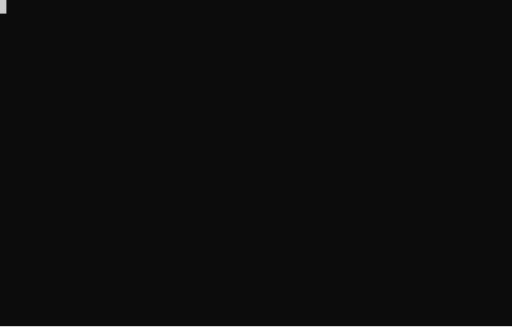
t = 0.00 s
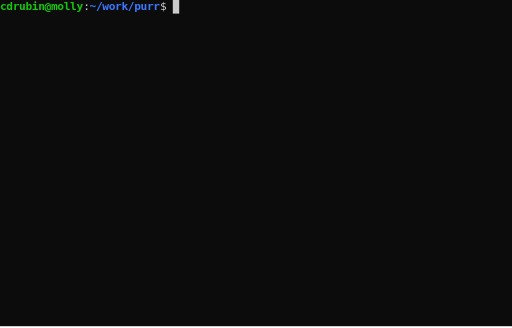
t = 1.67 s
t = 3.33 s: frame unchanged from t = 1.67 s, image omitted
t = 5.00 s: frame unchanged from t = 1.67 s, image omitted
t = 6.67 s: frame unchanged from t = 1.67 s, image omitted
t = 8.33 s: frame unchanged from t = 1.67 s, image omitted

The animated SVG that drew these frames (rendered in a browser with its animation timeline set to each time). Animation: 1 CSS @keyframes rule; frames cover the first 8.33 s, repeats indefinitely.

<svg xmlns="http://www.w3.org/2000/svg" xmlns:xlink="http://www.w3.org/1999/xlink" id="terminal" baseProfile="full" viewBox="0 0 640 410" width="640" version="1.1">
    <defs>
        <termtosvg:template_settings xmlns:termtosvg="https://github.com/nbedos/termtosvg">
            <termtosvg:screen_geometry columns="80" rows="24"/>
            <termtosvg:animation type="css"/>
        </termtosvg:template_settings>
        <style type="text/css" id="generated-style"><![CDATA[#screen {
                font-family: 'DejaVu Sans Mono', monospace;
                font-style: normal;
                font-size: 14px;
            }

        text {
            dominant-baseline: text-before-edge;
            white-space: pre;
        }
    
            :root {
                --animation-duration: 29595ms;
            }

            @keyframes roll {
                0.000%{transform:translateY(0px)}
0.081%{transform:translateY(-442px)}
47.782%{transform:translateY(-884px)}
49.025%{transform:translateY(-1326px)}
49.350%{transform:translateY(-1768px)}
49.931%{transform:translateY(-2210px)}
50.640%{transform:translateY(-2652px)}
52.566%{transform:translateY(-3094px)}
52.576%{transform:translateY(-3536px)}
57.182%{transform:translateY(-3978px)}
57.466%{transform:translateY(-4420px)}
58.425%{transform:translateY(-4862px)}
58.439%{transform:translateY(-5304px)}
58.446%{transform:translateY(-5746px)}
65.737%{transform:translateY(-6188px)}
66.390%{transform:translateY(-6630px)}
71.107%{transform:translateY(-7072px)}
71.421%{transform:translateY(-7514px)}
71.553%{transform:translateY(-7956px)}
72.384%{transform:translateY(-8398px)}
74.073%{transform:translateY(-8840px)}
74.317%{transform:translateY(-9282px)}
74.546%{transform:translateY(-9724px)}
76.185%{transform:translateY(-10166px)}
96.621%{transform:translateY(-10608px)}
100.000%{transform:translateY(-10608px)}
            }

            #screen_view {
                animation-duration: 29595ms;
                animation-iteration-count:infinite;
                animation-name:roll;
                animation-timing-function: steps(1,end);
                animation-fill-mode: forwards;
            }
        ]]></style>
        <style type="text/css" id="user-style">
            /* The colors defined below are the default 16 colors used for rendering text of the terminal. Adjust
               them as needed.
               PowerShell colors based on https://en.wikipedia.org/wiki/ANSI_escape_code#Colors */
            .foreground {fill: #cccccc;}
            .background {fill: #0c0c0c;}
            .color0 {fill: #0c0c0c;}
            .color1 {fill: #c50f1f;}
            .color2 {fill: #13a10e;}
            .color3 {fill: #c19c00;}
            .color4 {fill: #0037da;}
            .color5 {fill: #881798;}
            .color6 {fill: #3a96dd;}
            .color7 {fill: #cccccc;}
            .color8 {fill: #767676;}
            .color9 {fill: #e74856;}
            .color10 {fill: #16c60c;}
            .color11 {fill: #f9f1a5;}
            .color12 {fill: #3b78ff;}
            .color13 {fill: #b4009e;}
            .color14 {fill: #61d6d6;}
            .color15 {fill: #f2f2f2;}
        </style>
    </defs>
    <svg id="screen" width="640" height="408" viewBox="0 0 640 408" preserveAspectRatio="xMidYMin slice">
    <rect class="background" height="100%" width="100%" x="0" y="0"/><defs><g id="g1"><text x="0" textLength="8" class="background"> </text></g><g id="g2"><text x="0" textLength="104" font-weight="bold" class="color10">cdrubin@molly</text><text x="104" textLength="8" class="foreground">:</text><text x="112" textLength="88" font-weight="bold" class="color12">~/work/purr</text><text x="200" textLength="16" class="foreground">$ </text><text x="216" textLength="8" class="background"> </text></g><g id="g3"><text x="0" textLength="104" font-weight="bold" class="color10">cdrubin@molly</text><text x="104" textLength="8" class="foreground">:</text><text x="112" textLength="88" font-weight="bold" class="color12">~/work/purr</text><text x="200" textLength="24" class="foreground">$ c</text><text x="224" textLength="8" class="background"> </text></g><g id="g4"><text x="0" textLength="104" font-weight="bold" class="color10">cdrubin@molly</text><text x="104" textLength="8" class="foreground">:</text><text x="112" textLength="88" font-weight="bold" class="color12">~/work/purr</text><text x="200" textLength="32" class="foreground">$ cl</text><text x="232" textLength="8" class="background"> </text></g><g id="g5"><text x="0" textLength="104" font-weight="bold" class="color10">cdrubin@molly</text><text x="104" textLength="8" class="foreground">:</text><text x="112" textLength="88" font-weight="bold" class="color12">~/work/purr</text><text x="200" textLength="40" class="foreground">$ cle</text><text x="240" textLength="8" class="background"> </text></g><g id="g6"><text x="0" textLength="104" font-weight="bold" class="color10">cdrubin@molly</text><text x="104" textLength="8" class="foreground">:</text><text x="112" textLength="88" font-weight="bold" class="color12">~/work/purr</text><text x="200" textLength="48" class="foreground">$ clea</text><text x="248" textLength="8" class="background"> </text></g><g id="g7"><text x="0" textLength="104" font-weight="bold" class="color10">cdrubin@molly</text><text x="104" textLength="8" class="foreground">:</text><text x="112" textLength="88" font-weight="bold" class="color12">~/work/purr</text><text x="200" textLength="56" class="foreground">$ clear</text><text x="256" textLength="8" class="background"> </text></g><g id="g8"><text x="0" textLength="104" font-weight="bold" class="color10">cdrubin@molly</text><text x="104" textLength="8" class="foreground">:</text><text x="112" textLength="88" font-weight="bold" class="color12">~/work/purr</text><text x="200" textLength="56" class="foreground">$ clear</text></g><g id="g9"><text x="0" textLength="104" font-weight="bold" class="color10">cdrubin@molly</text><text x="104" textLength="8" class="foreground">:</text><text x="112" textLength="88" font-weight="bold" class="color12">~/work/purr</text><text x="200" textLength="16" class="foreground">$ </text><text x="216" textLength="8" class="background"> </text><text x="224" textLength="32" class="foreground">    </text></g><g id="g10"><text x="0" textLength="104" font-weight="bold" class="color10">cdrubin@molly</text><text x="104" textLength="8" class="foreground">:</text><text x="112" textLength="88" font-weight="bold" class="color12">~/work/purr</text><text x="200" textLength="24" class="foreground">$ l</text><text x="224" textLength="8" class="background"> </text><text x="232" textLength="24" class="foreground">   </text></g><g id="g11"><text x="0" textLength="104" font-weight="bold" class="color10">cdrubin@molly</text><text x="104" textLength="8" class="foreground">:</text><text x="112" textLength="88" font-weight="bold" class="color12">~/work/purr</text><text x="200" textLength="32" class="foreground">$ ls</text><text x="232" textLength="8" class="background"> </text><text x="240" textLength="16" class="foreground">  </text></g><g id="g12"><text x="0" textLength="104" font-weight="bold" class="color10">cdrubin@molly</text><text x="104" textLength="8" class="foreground">:</text><text x="112" textLength="88" font-weight="bold" class="color12">~/work/purr</text><text x="200" textLength="56" class="foreground">$ ls   </text></g><g id="g13"><text x="0" textLength="8" font-weight="bold" class="color12">.</text><text x="8" textLength="32" class="foreground">/   </text><text x="40" textLength="32" font-weight="bold" class="color12">.git</text><text x="72" textLength="24" class="foreground">/  </text><text x="96" textLength="32" font-weight="bold" class="color12">data</text><text x="128" textLength="24" class="foreground">/  </text><text x="152" textLength="24" font-weight="bold" class="color12">lib</text><text x="176" textLength="32" class="foreground">/   </text><text x="208" textLength="32" font-weight="bold" class="color12">site</text><text x="240" textLength="216" class="foreground">/  README.md   intro.cast  </text><text x="456" textLength="56" font-weight="bold" class="color10">stop.sh</text><text x="512" textLength="8" class="foreground">*</text></g><g id="g14"><text x="0" textLength="16" font-weight="bold" class="color12">..</text><text x="16" textLength="24" class="foreground">/  </text><text x="40" textLength="32" font-weight="bold" class="color12">conf</text><text x="72" textLength="24" class="foreground">/  </text><text x="96" textLength="24" font-weight="bold" class="color12">doc</text><text x="120" textLength="32" class="foreground">/   </text><text x="152" textLength="32" font-weight="bold" class="color12">logs</text><text x="184" textLength="24" class="foreground">/  </text><text x="208" textLength="24" font-weight="bold" class="color12">tmp</text><text x="232" textLength="32" class="foreground">/   </text><text x="264" textLength="72" font-weight="bold" class="color10">inside.sh</text><text x="336" textLength="24" class="foreground">*  </text><text x="360" textLength="48" font-weight="bold" class="color10">run.sh</text><text x="408" textLength="8" class="foreground">*</text></g><g id="g15"><text x="0" textLength="104" font-weight="bold" class="color10">cdrubin@molly</text><text x="104" textLength="8" class="foreground">:</text><text x="112" textLength="88" font-weight="bold" class="color12">~/work/purr</text><text x="200" textLength="24" class="foreground">$ .</text><text x="224" textLength="8" class="background"> </text></g><g id="g16"><text x="0" textLength="104" font-weight="bold" class="color10">cdrubin@molly</text><text x="104" textLength="8" class="foreground">:</text><text x="112" textLength="88" font-weight="bold" class="color12">~/work/purr</text><text x="200" textLength="32" class="foreground">$ ./</text><text x="232" textLength="8" class="background"> </text></g><g id="g17"><text x="0" textLength="104" font-weight="bold" class="color10">cdrubin@molly</text><text x="104" textLength="8" class="foreground">:</text><text x="112" textLength="88" font-weight="bold" class="color12">~/work/purr</text><text x="200" textLength="40" class="foreground">$ ./r</text><text x="240" textLength="8" class="background"> </text></g><g id="g18"><text x="0" textLength="104" font-weight="bold" class="color10">cdrubin@molly</text><text x="104" textLength="8" class="foreground">:</text><text x="112" textLength="88" font-weight="bold" class="color12">~/work/purr</text><text x="200" textLength="48" class="foreground">$ ./ru</text><text x="248" textLength="8" class="background"> </text></g><g id="g19"><text x="0" textLength="104" font-weight="bold" class="color10">cdrubin@molly</text><text x="104" textLength="8" class="foreground">:</text><text x="112" textLength="88" font-weight="bold" class="color12">~/work/purr</text><text x="200" textLength="56" class="foreground">$ ./run</text><text x="256" textLength="8" class="background"> </text></g><g id="g20"><text x="0" textLength="104" font-weight="bold" class="color10">cdrubin@molly</text><text x="104" textLength="8" class="foreground">:</text><text x="112" textLength="88" font-weight="bold" class="color12">~/work/purr</text><text x="200" textLength="88" class="foreground">$ ./run.sh </text><text x="288" textLength="8" class="background"> </text></g><g id="g21"><text x="0" textLength="104" font-weight="bold" class="color10">cdrubin@molly</text><text x="104" textLength="8" class="foreground">:</text><text x="112" textLength="88" font-weight="bold" class="color12">~/work/purr</text><text x="200" textLength="88" class="foreground">$ ./run.sh </text></g><g id="g22"><text x="0" textLength="464" class="foreground">purr container starting... (and serving HTTP on port 8806)</text></g><g id="g23"><text x="0" textLength="512" class="foreground">29eaf4403c317b630d3205b807b484cf32608d3d8dc95ecf1068a79ea9f12283</text></g><g id="g24"><text x="0" textLength="104" font-weight="bold" class="color10">cdrubin@molly</text><text x="104" textLength="8" class="foreground">:</text><text x="112" textLength="88" font-weight="bold" class="color12">~/work/purr</text><text x="200" textLength="48" class="foreground">$ exit</text></g></defs><g id="screen_view"><g><rect x="0" y="0" width="8" height="17" class="foreground"/><use xlink:href="#g1" y="0"/></g><g><rect x="216" y="442" width="8" height="17" class="foreground"/><use xlink:href="#g2" y="442"/></g><g><rect x="224" y="884" width="8" height="17" class="foreground"/><use xlink:href="#g3" y="884"/></g><g><rect x="232" y="1326" width="8" height="17" class="foreground"/><use xlink:href="#g4" y="1326"/></g><g><rect x="240" y="1768" width="8" height="17" class="foreground"/><use xlink:href="#g5" y="1768"/></g><g><rect x="248" y="2210" width="8" height="17" class="foreground"/><use xlink:href="#g6" y="2210"/></g><g><rect x="256" y="2652" width="8" height="17" class="foreground"/><use xlink:href="#g7" y="2652"/></g><g><use xlink:href="#g8" y="3094"/><rect x="0" y="3111" width="8" height="17" class="foreground"/><use xlink:href="#g1" y="3111"/></g><g><rect x="216" y="3536" width="8" height="17" class="foreground"/><use xlink:href="#g9" y="3536"/></g><g><rect x="224" y="3978" width="8" height="17" class="foreground"/><use xlink:href="#g10" y="3978"/></g><g><rect x="232" y="4420" width="8" height="17" class="foreground"/><use xlink:href="#g11" y="4420"/></g><g><use xlink:href="#g12" y="4862"/><rect x="0" y="4879" width="8" height="17" class="foreground"/><use xlink:href="#g1" y="4879"/></g><g><use xlink:href="#g12" y="5304"/><use xlink:href="#g13" y="5321"/><use xlink:href="#g14" y="5338"/><rect x="0" y="5355" width="8" height="17" class="foreground"/><use xlink:href="#g1" y="5355"/></g><g><use xlink:href="#g12" y="5746"/><use xlink:href="#g13" y="5763"/><use xlink:href="#g14" y="5780"/><rect x="216" y="5797" width="8" height="17" class="foreground"/><use xlink:href="#g2" y="5797"/></g><g><use xlink:href="#g12" y="6188"/><use xlink:href="#g13" y="6205"/><use xlink:href="#g14" y="6222"/><rect x="224" y="6239" width="8" height="17" class="foreground"/><use xlink:href="#g15" y="6239"/></g><g><use xlink:href="#g12" y="6630"/><use xlink:href="#g13" y="6647"/><use xlink:href="#g14" y="6664"/><rect x="232" y="6681" width="8" height="17" class="foreground"/><use xlink:href="#g16" y="6681"/></g><g><use xlink:href="#g12" y="7072"/><use xlink:href="#g13" y="7089"/><use xlink:href="#g14" y="7106"/><rect x="240" y="7123" width="8" height="17" class="foreground"/><use xlink:href="#g17" y="7123"/></g><g><use xlink:href="#g12" y="7514"/><use xlink:href="#g13" y="7531"/><use xlink:href="#g14" y="7548"/><rect x="248" y="7565" width="8" height="17" class="foreground"/><use xlink:href="#g18" y="7565"/></g><g><use xlink:href="#g12" y="7956"/><use xlink:href="#g13" y="7973"/><use xlink:href="#g14" y="7990"/><rect x="256" y="8007" width="8" height="17" class="foreground"/><use xlink:href="#g19" y="8007"/></g><g><use xlink:href="#g12" y="8398"/><use xlink:href="#g13" y="8415"/><use xlink:href="#g14" y="8432"/><rect x="288" y="8449" width="8" height="17" class="foreground"/><use xlink:href="#g20" y="8449"/></g><g><use xlink:href="#g12" y="8840"/><use xlink:href="#g13" y="8857"/><use xlink:href="#g14" y="8874"/><use xlink:href="#g21" y="8891"/><rect x="0" y="8908" width="8" height="17" class="foreground"/><use xlink:href="#g1" y="8908"/></g><g><use xlink:href="#g12" y="9282"/><use xlink:href="#g13" y="9299"/><use xlink:href="#g14" y="9316"/><use xlink:href="#g21" y="9333"/><use xlink:href="#g22" y="9350"/><rect x="0" y="9367" width="8" height="17" class="foreground"/><use xlink:href="#g1" y="9367"/></g><g><use xlink:href="#g12" y="9724"/><use xlink:href="#g13" y="9741"/><use xlink:href="#g14" y="9758"/><use xlink:href="#g21" y="9775"/><use xlink:href="#g22" y="9792"/><use xlink:href="#g23" y="9809"/><rect x="0" y="9826" width="8" height="17" class="foreground"/><use xlink:href="#g1" y="9826"/></g><g><use xlink:href="#g12" y="10166"/><use xlink:href="#g13" y="10183"/><use xlink:href="#g14" y="10200"/><use xlink:href="#g21" y="10217"/><use xlink:href="#g22" y="10234"/><use xlink:href="#g23" y="10251"/><rect x="216" y="10268" width="8" height="17" class="foreground"/><use xlink:href="#g2" y="10268"/></g><g><use xlink:href="#g12" y="10608"/><use xlink:href="#g13" y="10625"/><use xlink:href="#g14" y="10642"/><use xlink:href="#g21" y="10659"/><use xlink:href="#g22" y="10676"/><use xlink:href="#g23" y="10693"/><use xlink:href="#g24" y="10710"/><rect x="0" y="10727" width="8" height="17" class="foreground"/><use xlink:href="#g1" y="10727"/></g></g></svg>
</svg>
